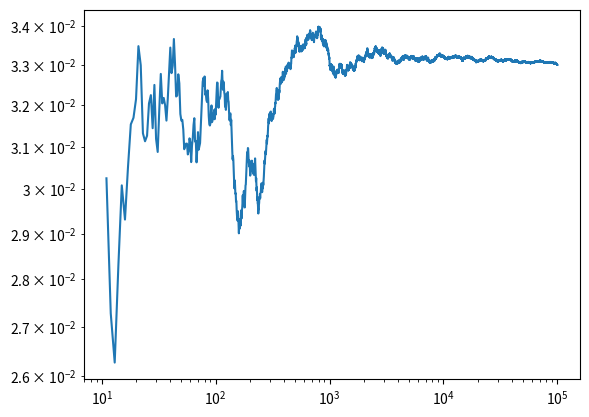

Here is the Python script that generated this plot:
# Monte carlo integration for problem 1
from math import cos, pi, exp, sqrt
from numpy.random import random_sample
import matplotlib.pyplot as plt

# From wolfram alpha using ""
# integral from -inf to inf of (e^((-(x-3)^2)/2) + e^((-(x-6)^2)/2)) * (1/(sqrt(2*pi))) * e^(-(x^2)/2)
analyticalResult = (1 + exp(27./4)) / (sqrt(2) * exp(9))
mu = 0
sigma = 1

def function(x):
    firstExponential = exp(-((x-3)**2) / 2)
    secondExponential = exp(-((x-6)**2) / 2)
    gaussian = exp(-(x**2) / 2)
    return (firstExponential + secondExponential) * gaussian

def mcInt(precision = 1e-5):
    area, count, sum = 0, 1, 0
    error = []
    while(count < 100000):
        x = (random_sample())
        fx = function(x)
        sum += fx
        area = sum / count
        error.append([abs(area - analyticalResult), count])
        count += 1
    return area, error

def precisionCheck(area, precision):
    return (precision < abs(area - analyticalResult))


if __name__ == "__main__":
    area, errorConvergence = mcInt()
    print(area)
    print(analyticalResult)
    transposed = [[errorConvergence[j][i] for j in range(len(errorConvergence))] for i in range(len(errorConvergence[0]))]
    fig = plt.figure()
    ax = fig.add_subplot(1,1,1)
    ax.set_yscale('log')
    ax.set_xscale('log')
    ax.plot(transposed[1][10:-1], transposed[0][10:-1], "-")
    ax.axhline()
    fig.savefig("outputImportanceSampling.png")